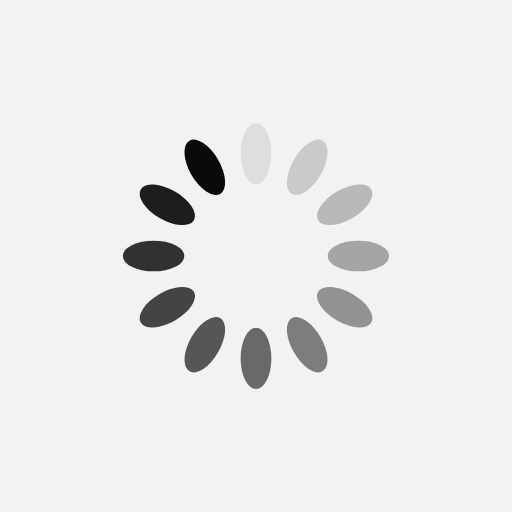
t = 0.00 s
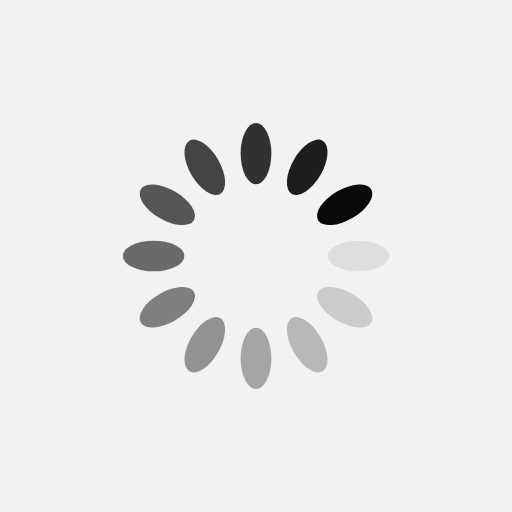
t = 0.39 s
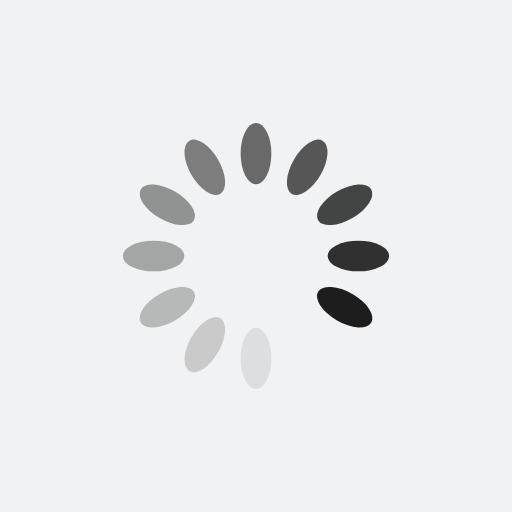
t = 0.77 s
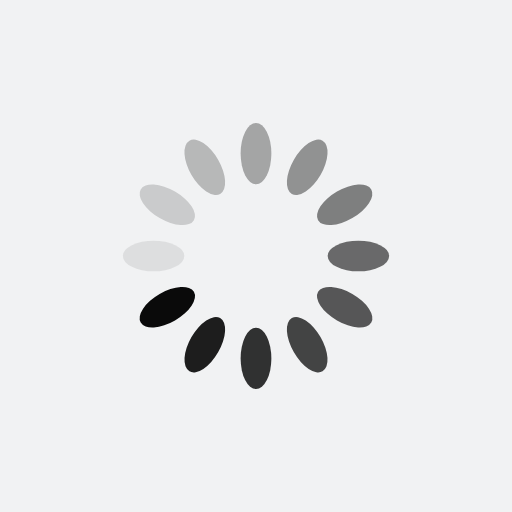
t = 1.15 s

The animated SVG that drew these frames (rendered in a browser with its animation timeline set to each time). Animation: 12 SMIL elements (animate=12); one cycle of 1.54 s, repeats indefinitely.

<?xml version="1.0" encoding="utf-8"?>
<svg xmlns="http://www.w3.org/2000/svg" xmlns:xlink="http://www.w3.org/1999/xlink" style="margin: auto; background: rgb(241, 242, 243); display: block; shape-rendering: auto;" width="200px" height="200px" viewBox="0 0 100 100" preserveAspectRatio="xMidYMid">
<g transform="rotate(0 50 50)">
  <rect x="47" y="24" rx="3" ry="6" width="6" height="12" fill="#0a0a0a">
    <animate attributeName="opacity" values="1;0" keyTimes="0;1" dur="1.5384615384615383s" begin="-1.4102564102564101s" repeatCount="indefinite"></animate>
  </rect>
</g><g transform="rotate(30 50 50)">
  <rect x="47" y="24" rx="3" ry="6" width="6" height="12" fill="#0a0a0a">
    <animate attributeName="opacity" values="1;0" keyTimes="0;1" dur="1.5384615384615383s" begin="-1.282051282051282s" repeatCount="indefinite"></animate>
  </rect>
</g><g transform="rotate(60 50 50)">
  <rect x="47" y="24" rx="3" ry="6" width="6" height="12" fill="#0a0a0a">
    <animate attributeName="opacity" values="1;0" keyTimes="0;1" dur="1.5384615384615383s" begin="-1.1538461538461537s" repeatCount="indefinite"></animate>
  </rect>
</g><g transform="rotate(90 50 50)">
  <rect x="47" y="24" rx="3" ry="6" width="6" height="12" fill="#0a0a0a">
    <animate attributeName="opacity" values="1;0" keyTimes="0;1" dur="1.5384615384615383s" begin="-1.0256410256410255s" repeatCount="indefinite"></animate>
  </rect>
</g><g transform="rotate(120 50 50)">
  <rect x="47" y="24" rx="3" ry="6" width="6" height="12" fill="#0a0a0a">
    <animate attributeName="opacity" values="1;0" keyTimes="0;1" dur="1.5384615384615383s" begin="-0.8974358974358974s" repeatCount="indefinite"></animate>
  </rect>
</g><g transform="rotate(150 50 50)">
  <rect x="47" y="24" rx="3" ry="6" width="6" height="12" fill="#0a0a0a">
    <animate attributeName="opacity" values="1;0" keyTimes="0;1" dur="1.5384615384615383s" begin="-0.7692307692307692s" repeatCount="indefinite"></animate>
  </rect>
</g><g transform="rotate(180 50 50)">
  <rect x="47" y="24" rx="3" ry="6" width="6" height="12" fill="#0a0a0a">
    <animate attributeName="opacity" values="1;0" keyTimes="0;1" dur="1.5384615384615383s" begin="-0.641025641025641s" repeatCount="indefinite"></animate>
  </rect>
</g><g transform="rotate(210 50 50)">
  <rect x="47" y="24" rx="3" ry="6" width="6" height="12" fill="#0a0a0a">
    <animate attributeName="opacity" values="1;0" keyTimes="0;1" dur="1.5384615384615383s" begin="-0.5128205128205128s" repeatCount="indefinite"></animate>
  </rect>
</g><g transform="rotate(240 50 50)">
  <rect x="47" y="24" rx="3" ry="6" width="6" height="12" fill="#0a0a0a">
    <animate attributeName="opacity" values="1;0" keyTimes="0;1" dur="1.5384615384615383s" begin="-0.3846153846153846s" repeatCount="indefinite"></animate>
  </rect>
</g><g transform="rotate(270 50 50)">
  <rect x="47" y="24" rx="3" ry="6" width="6" height="12" fill="#0a0a0a">
    <animate attributeName="opacity" values="1;0" keyTimes="0;1" dur="1.5384615384615383s" begin="-0.2564102564102564s" repeatCount="indefinite"></animate>
  </rect>
</g><g transform="rotate(300 50 50)">
  <rect x="47" y="24" rx="3" ry="6" width="6" height="12" fill="#0a0a0a">
    <animate attributeName="opacity" values="1;0" keyTimes="0;1" dur="1.5384615384615383s" begin="-0.1282051282051282s" repeatCount="indefinite"></animate>
  </rect>
</g><g transform="rotate(330 50 50)">
  <rect x="47" y="24" rx="3" ry="6" width="6" height="12" fill="#0a0a0a">
    <animate attributeName="opacity" values="1;0" keyTimes="0;1" dur="1.5384615384615383s" begin="0s" repeatCount="indefinite"></animate>
  </rect>
</g>
<!-- [ldio] generated by https://loading.io/ --></svg>
